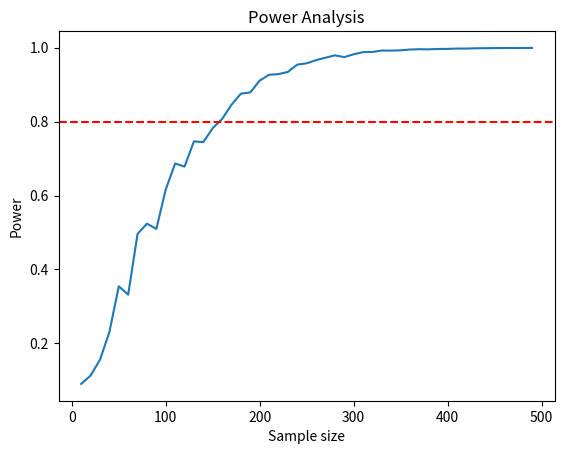

Reproduce this figure in Python.

import numpy as np
import scipy.stats as stats
import matplotlib.pyplot as plt

# Set the parameters for the simulation
Name = 'Andar Bahar'
Number_of_cards_drawn = 21
draws_per_day = 960  # less draws
category_count = 52
game_with_replacement = False
Number_of_simulations = 1000
Number_of_games = 20000
game_step = 2000

# Set the significance level and effect size
alpha = 0.05
effect_size = 0.5


# Create a function to calculate the power for a given sample size
def calculate_power(sample_size):
    # Generate two sets of data with the specified effect size
    group1 = np.random.normal(loc=0, scale=1, size=sample_size)
    group2 = np.random.normal(loc=effect_size, scale=1, size=sample_size)

    # Perform a two-sample t-test
    t_stat, p_value = stats.ttest_ind(group1, group2)

    # Calculate the power of the test
    power = 1 - stats.norm.cdf(
        stats.norm.ppf(1 - alpha / 2) - np.sqrt(sample_size) * effect_size / 2 - t_stat / np.sqrt(
            2 * (sample_size - 1)))

    return power


# Create a range of sample sizes to test
sample_sizes = range(10, 500, 10)

# Calculate the power for each sample size
powers = [calculate_power(sample_size) for sample_size in sample_sizes]

# Plot the results
plt.plot(sample_sizes, powers)
plt.axhline(y=0.8, color='r', linestyle='--')
plt.xlabel('Sample size')
plt.ylabel('Power')
plt.title('Power Analysis')
plt.show()

# Find the minimum sample size required to achieve 80% power
min_sample_size = next((i for i, power in enumerate(powers) if power >= 0.8), None)
if min_sample_size is not None:
    print("The minimum sample size required to achieve 80% power is:", sample_sizes[min_sample_size])
else:
    print("A sample size of at least 300 is required to achieve 80% power.")

# Generate two sets of data with the specified effect size
group1 = np.random.normal(loc=0, scale=1, size=sample_sizes[min_sample_size])
group2 = np.random.normal(loc=effect_size, scale=1, size=sample_sizes[min_sample_size])

# Perform a two-sample t-test
t_stat, p_value = stats.ttest_ind(group1, group2)

# Print the results
print("T statistic:", t_stat)
print("P value:", p_value)

# Check if the result is statistically significant
if p_value < alpha:
    print("The difference between the means of the two samples is statistically significant.")
else:
    print("The difference between the means of the two samples is not statistically significant.")
